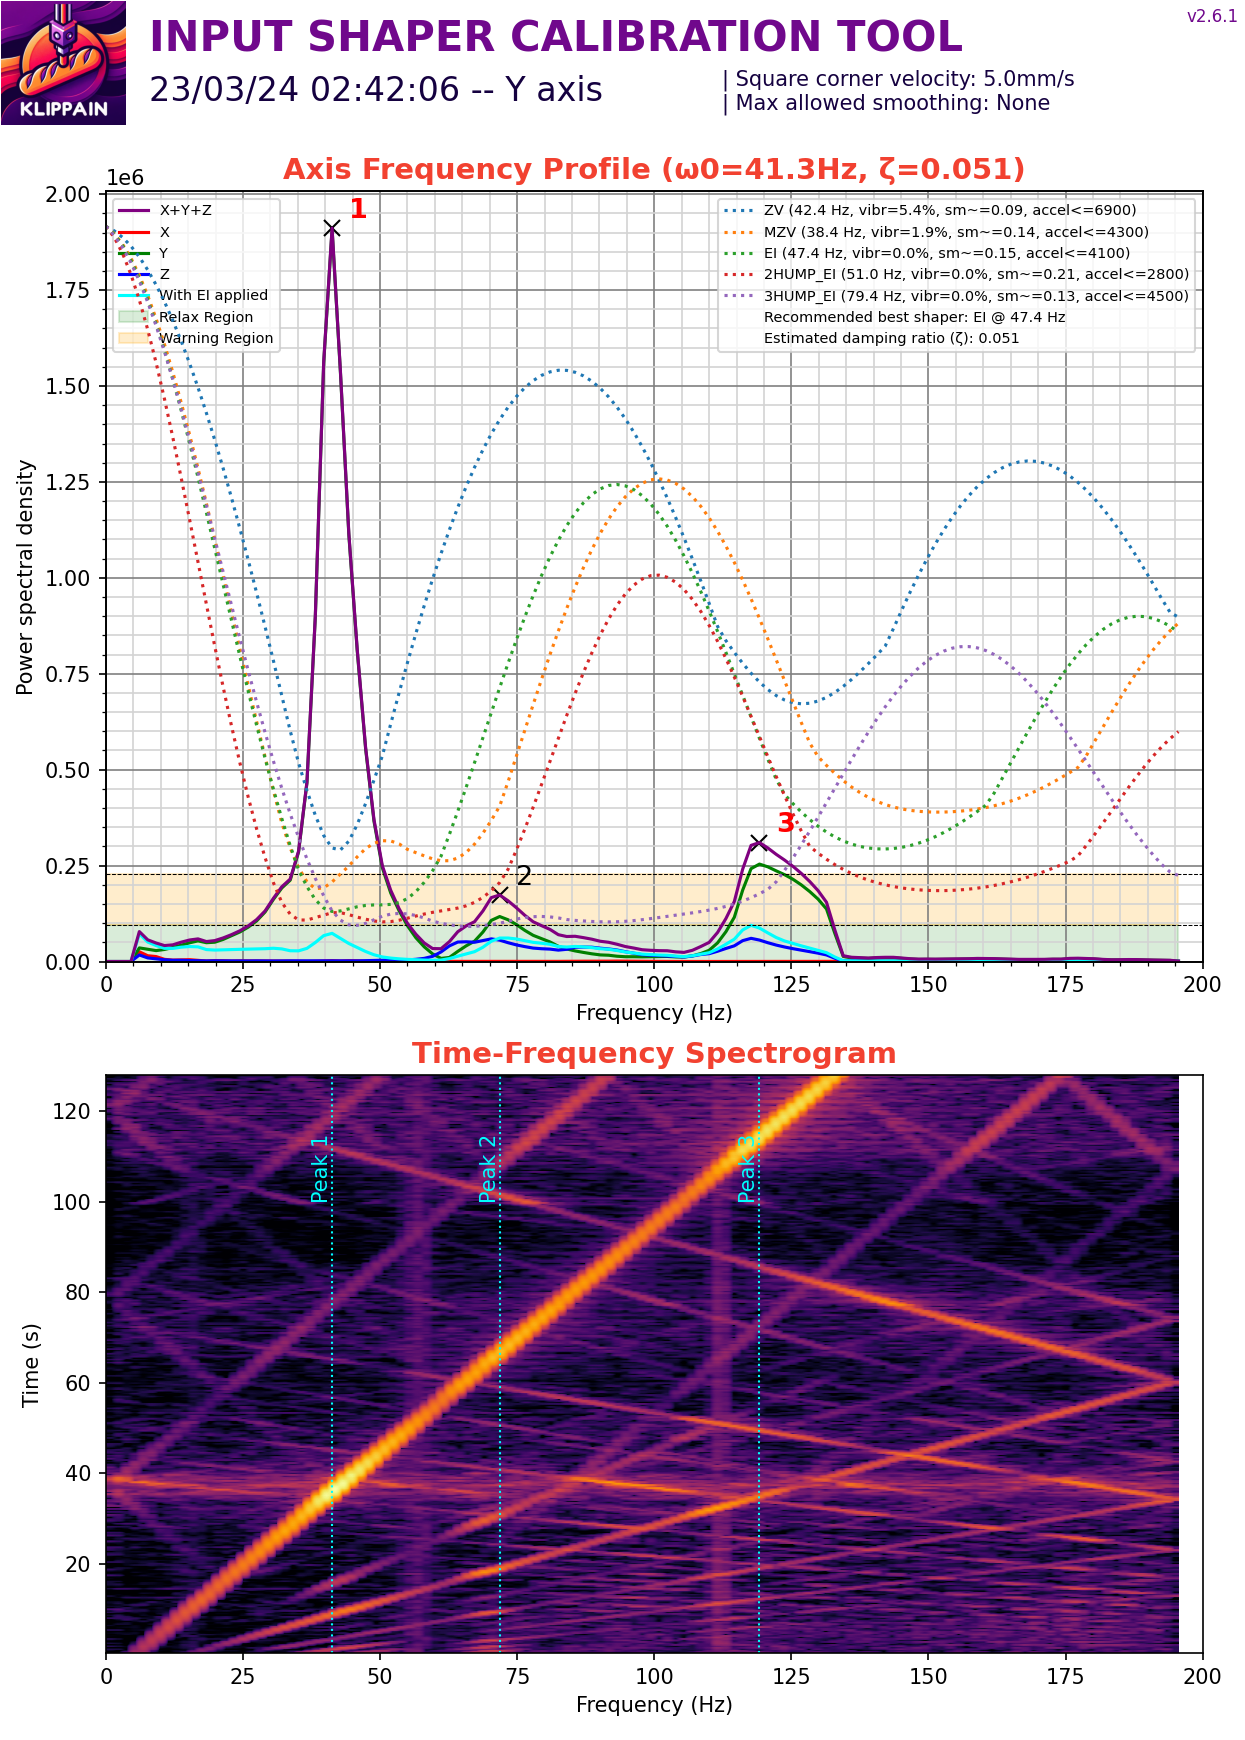

The table this chart was drawn from, first rows:
#time, accel_x, accel_y, accel_z
2260, 592.2, 444.1, -73239
2260, 0.000000, 1184, -72779
2260, 592.2, 1184, -73239
2260, 1036, 1036, -73545
2260, 2073, 1776, -72932
2260, 1628, 1628, -73392
2260, 592.2, 592.2, -75077
2260, 296.1, 592.2, -73545
2260, -148, 1036, -73545
2260, 148, 888.2, -73545
2260, -888.2, 444.1, -74158
2260, 740.2, -4737, -74005
2260, 2369, 2961, -72473
2260, -888.2, 2813, -74311
2260, -1184, -6958, -75843
2260, 0.000000, 1332, -71553
2260, -740.2, -14804, -74618
2260, -148, -5329, -70021
2260, -1628, -10363, -75537
2260, 1036, -1184, -72626
2260, 2073, -3701, -75997
2260, -740.2, 7994, -72319
2260, -1184, 6810, -72013
2260, 444.1, 6366, -72932
2260, 148, 2813, -75537
2260, 740.2, -2813, -72626
2260, 2221, -1332, -73239
2260, 740.2, -5774, -74158
2260, 2517, 3997, -73545
2260, 592.2, 7550, -74158
2260, -1184, 15988, -73392
2260, 296.1, 11991, -72779
2260, 2369, 5033, -73239
2260, 444.1, -3849, -73239
2260, 2813, 1480, -74464
2260, 148, 444.1, -75077
2260, 0.000000, -15544, -79061
2260, 1480, 17765, -66191
2260, -2369, 4589, -74771
2260, 1628, 1332, -75843
2260, 1036, 5329, -73852
2260, -1628, -6514, -75231
2260, 1925, 15840, -72319
2260, -1332, -4293, -76763
2260, -1036, 9031, -71400
2260, -1776, 2813, -69868
2260, -1776, 6218, -75997
2260, 2073, 4737, -73698
2260, 1036, 7254, -75231
2260, -1776, 5922, -73698
2260, -740.2, -2665, -73698
2260, 148, 1036, -68642
2260, -2073, -3849, -73698
2260, 2221, 1776, -75231
2260, 0.000000, 7994, -76763
2260, 2073, 14064, -72013
2260, 1184, 4885, -73239
2260, 1036, -4145, -72166
2260, -740.2, 1480, -71247
2260, -444.1, 1480, -76763
... 50,137 more rows
